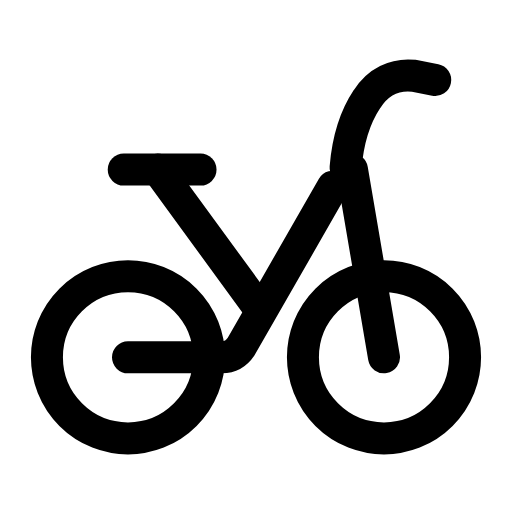
t = 0.00 s
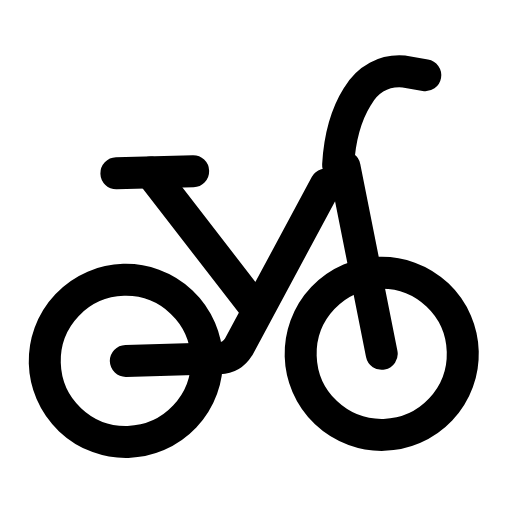
t = 0.30 s
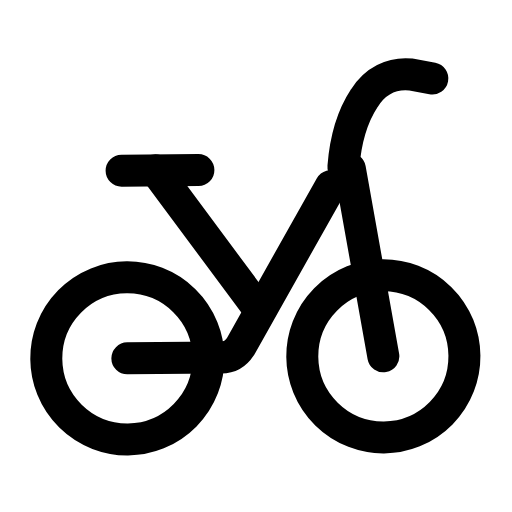
t = 0.56 s
t = 0.83 s: frame unchanged from t = 0.00 s, image omitted
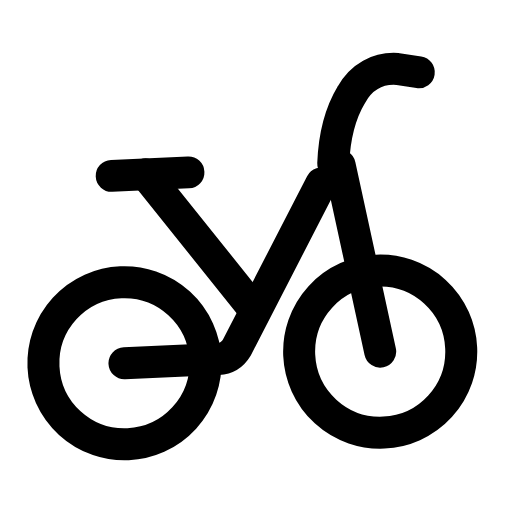
t = 1.15 s
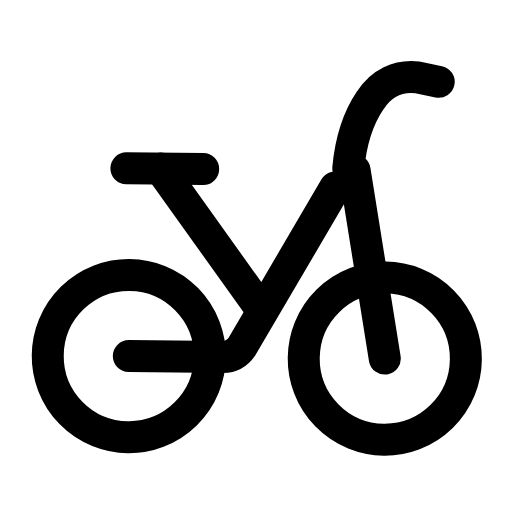
t = 1.42 s

The animated SVG that drew these frames (rendered in a browser with its animation timeline set to each time). Animation: 1 SMIL element (animateTransform=1); one cycle of 1.70 s, repeats indefinitely.

<svg xmlns="http://www.w3.org/2000/svg" width="24" height="24" viewBox="0 0 24 24" fill="none"><g transform="translate(0 0.75)"><g><animateTransform attributeName="transform" type="rotate" values="0 12 19.8;3.2 12 19.8;-2.6 12 19.8;0 12 19.8;0 12 19.8;-2.6 12 19.8;3.2 12 19.8;0 12 19.8;0 12 19.8" keyTimes="0;0.135;0.2925;0.45;0.6;0.705;0.81;0.9;1" dur="1.7s" repeatCount="indefinite" calcMode="spline" keySplines="0.16 1 0.3 1;0.16 1 0.3 1;0.16 1 0.3 1;0.16 1 0.3 1;0.16 1 0.3 1;0.16 1 0.3 1;0.16 1 0.3 1;0.16 1 0.3 1"/><circle stroke="currentColor" stroke-width="1.5" stroke-linecap="round" stroke-linejoin="round" fill="none" cx="6" cy="16" r="3.8"></circle><circle stroke="currentColor" stroke-width="1.5" stroke-linecap="round" stroke-linejoin="round" fill="none" cx="18" cy="16" r="3.8"></circle><path stroke="currentColor" stroke-width="1.5" stroke-linecap="round" stroke-linejoin="round" fill="none" d="M6 16L10.4 16C10.8 16 11.1 15.8 11.3 15.5L15.6 8"></path><path stroke="currentColor" stroke-width="1.5" stroke-linecap="round" stroke-linejoin="round" fill="none" d="M12 13.5L7.4 7.2"></path><path stroke="currentColor" stroke-width="1.5" stroke-linecap="round" stroke-linejoin="round" fill="none" d="M5.8 7.2L9.4 7.2"></path><path stroke="currentColor" stroke-width="1.5" stroke-linecap="round" stroke-linejoin="round" fill="none" d="M16.5 7.2C17 10.1 17.5 13 18 16"></path><path stroke="currentColor" stroke-width="1.5" stroke-linecap="round" stroke-linejoin="round" fill="none" d="M16.2 7.1C16.3 5.9 16.6 4.8 17.2 3.9C17.7 3.1 18.5 2.7 19.4 2.8L20.4 3"></path></g></g></svg>
